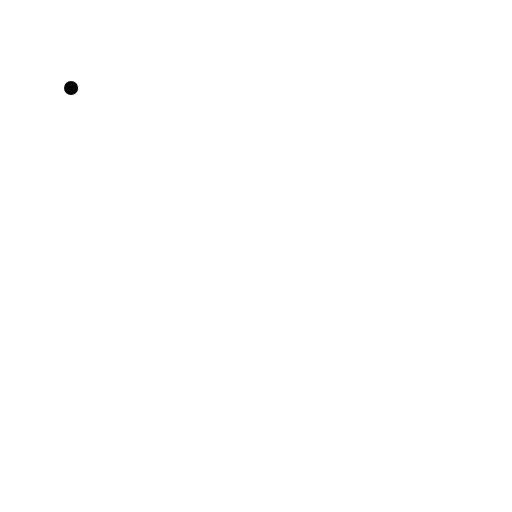
t = 0.00 s
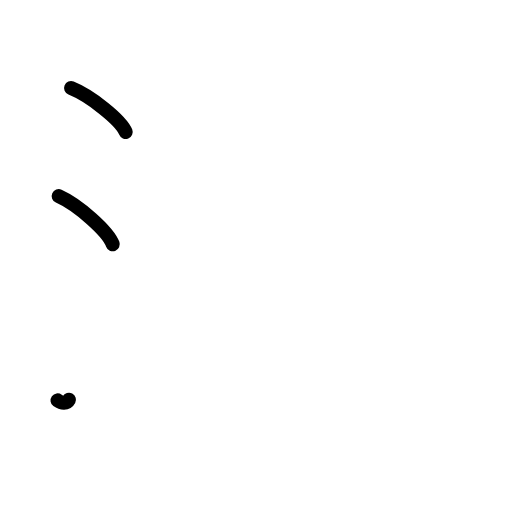
t = 2.25 s
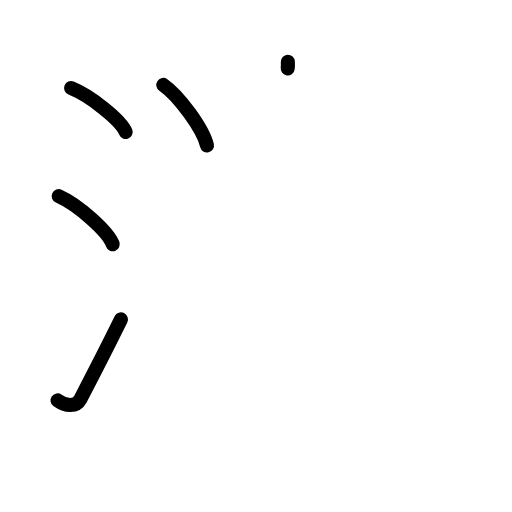
t = 4.38 s
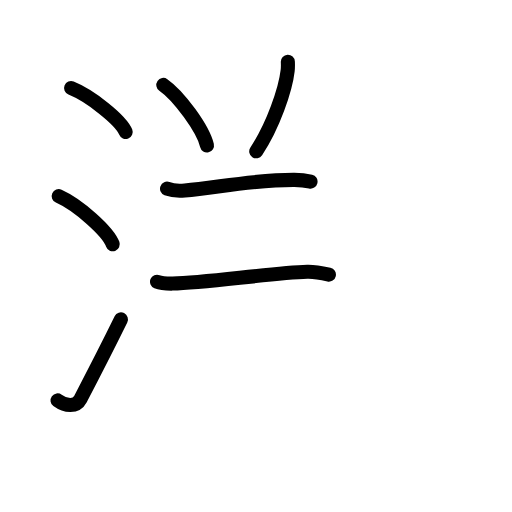
t = 6.58 s
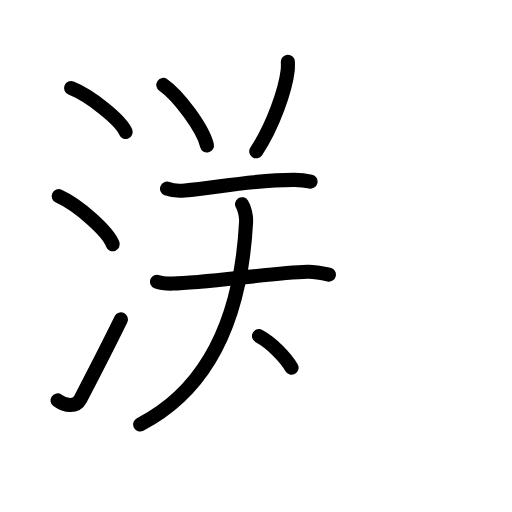
t = 8.50 s
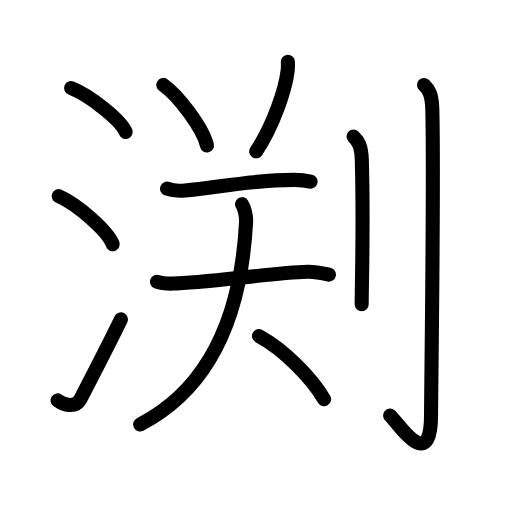
t = 11.00 s

The animated SVG that drew these frames (rendered in a browser with its animation timeline set to each time). Animation: 31 SMIL elements (animate=31); one cycle of 11.00 s.

<?xml version="1.0" encoding="UTF-8"?>
<!--
AniKanjiVG is licensed by CC-BY-SA Paul C. Sommerhoff (https://bitbucket.org/sommerhoff/anikanjivg).
AniKanjiVG uses KanjiVG which is licensed by CC-BY-SA Ulrich Apel (http://kanjivg.tagaini.net).
See also http://creativecommons.org/licenses/by-sa/3.0/
-->
<svg xmlns:kvg='http://kanjivg.tagaini.net' xmlns='http://www.w3.org/2000/svg' width='109' height='109' viewBox='0 0 109 109' style='fill:none;stroke:#000000;stroke-width:3;stroke-linecap:round;stroke-linejoin:round;' id="kvg:kanji_06e15"><g id="kvg:06e15" kvg:element="渕"><g id="kvg:06e15-g1" kvg:element="氵" kvg:variant="true" kvg:original="水" kvg:position="left" kvg:radical="general"><path id="kvg:06e15-s1" kvg:type="㇔" d="M15.13,18.75c4.1,1.65,10.59,6.78,11.62,9.34"><animate attributeName="d" begin="0.0s" dur="1.0s" from="M15.13,18.75C15.13,18.75,15.13,18.75,15.13,18.75" to="M15.13,18.75c4.1,1.65,10.59,6.78,11.62,9.34" />
</path>
<path id="kvg:06e15-s2" kvg:type="㇔" d="M12.5,41.75C16.56,43.56,22.98,49.19,24,52"><animate attributeName="d" begin="1.0s" dur="1.0s" from="M12.5,41.75C12.5,41.75,12.5,41.75,12.5,41.75" to="M12.5,41.75C16.56,43.56,22.98,49.19,24,52" />
<animate attributeName="d" begin="0s" dur="1.0s" from="M-100,-100" to="M-100,-100" />
</path>
<path id="kvg:06e15-s3" kvg:type="㇀" d="M12.25,85.23c1.71,1.27,3.97,1.44,4.86-0.25C20.5,78.5,22.89,73.83,25.75,68"><animate attributeName="d" begin="2.0s" dur="0.5s" from="M12.25,85.23C12.25,85.23,12.25,85.23,12.25,85.23" to="M12.25,85.23c1.71,1.27,3.97,1.44,4.86-0.25" />
<animate attributeName="d" begin="2.5s" dur="0.5s" from="M12.25,85.23c1.71,1.27,3.97,1.44,4.86-0.25c0,0,0,0,0,0,0" to="M12.25,85.23c1.71,1.27,3.97,1.44,4.86-0.25C20.5,78.5,22.89,73.83,25.75,68" />
<animate attributeName="d" begin="0s" dur="2.0s" from="M-100,-100" to="M-100,-100" />
</path>
</g>
<g id="kvg:06e15-g2" kvg:position="right"><g id="kvg:06e15-g3" kvg:position="left"><path id="kvg:06e15-s4" kvg:type="㇔" d="M34.77,18.08c3.28,2.27,8.47,9.35,9.29,12.88"><animate attributeName="d" begin="3.0s" dur="1.0s" from="M34.77,18.08C34.77,18.08,34.77,18.08,34.77,18.08" to="M34.77,18.08c3.28,2.27,8.47,9.35,9.29,12.88" />
<animate attributeName="d" begin="0s" dur="3.0s" from="M-100,-100" to="M-100,-100" />
</path>
<path id="kvg:06e15-s5" kvg:type="㇒" d="M61.28,13.14c0.02,0.47,0.04,1.22-0.04,1.9c-0.46,4.01-3.09,11.79-6.69,17.17"><animate attributeName="d" begin="4.0s" dur="0.5s" from="M61.28,13.14C61.28,13.14,61.28,13.14,61.28,13.14" to="M61.28,13.14c0.02,0.47,0.04,1.22-0.04,1.9" />
<animate attributeName="d" begin="4.5s" dur="0.5s" from="M61.28,13.14c0.02,0.47,0.04,1.22-0.04,1.9c0,0,0,0,0,0,0" to="M61.28,13.14c0.02,0.47,0.04,1.22-0.04,1.9c-0.46,4.01-3.09,11.79-6.69,17.17" />
<animate attributeName="d" begin="0s" dur="4.0s" from="M-100,-100" to="M-100,-100" />
</path>
<g id="kvg:06e15-g4" kvg:element="天" kvg:variant="true"><path id="kvg:06e15-s6" kvg:type="㇐" d="M35.56,40.17c0.99,0.38,2.8,0.46,3.78,0.38C46,40,54,38.25,62.66,38.29c1.64,0.01,2.63,0.18,3.45,0.37"><animate attributeName="d" begin="5.0s" dur="0.3333333333333333s" from="M35.56,40.17C35.56,40.17,35.56,40.17,35.56,40.17" to="M35.56,40.17c0.99,0.38,2.8,0.46,3.78,0.38" />
<animate attributeName="d" begin="5.333333333333333s" dur="0.3333333333333333s" from="M35.56,40.17c0.99,0.38,2.8,0.46,3.78,0.38c0,0,0,0,0,0,0" to="M35.56,40.17c0.99,0.38,2.8,0.46,3.78,0.38C46,40,54,38.25,62.66,38.29" />
<animate attributeName="d" begin="5.666666666666667s" dur="0.3333333333333333s" from="M35.56,40.17c0.99,0.38,2.8,0.46,3.78,0.38C46,40,54,38.25,62.66,38.29c0,0,0,0,0,0,0" to="M35.56,40.17c0.99,0.38,2.8,0.46,3.78,0.38C46,40,54,38.25,62.66,38.29c1.64,0.01,2.63,0.18,3.45,0.37" />
<animate attributeName="d" begin="0s" dur="5.0s" from="M-100,-100" to="M-100,-100" />
</path>
<g id="kvg:06e15-g5" kvg:element="大" kvg:variant="true"><path id="kvg:06e15-s7" kvg:type="㇐" d="M33.43,59.97c0.71,0.29,2.54,0.41,3.32,0.4c7-0.12,20.88-2.25,28.67-2.5c0.99-0.03,2.39,0.11,4.6,0.6"><animate attributeName="d" begin="6.0s" dur="0.3333333333333333s" from="M33.43,59.97C33.43,59.97,33.43,59.97,33.43,59.97" to="M33.43,59.97c0.71,0.29,2.54,0.41,3.32,0.4" />
<animate attributeName="d" begin="6.333333333333333s" dur="0.3333333333333333s" from="M33.43,59.97c0.71,0.29,2.54,0.41,3.32,0.4c0,0,0,0,0,0,0" to="M33.43,59.97c0.71,0.29,2.54,0.41,3.32,0.4c7-0.12,20.88-2.25,28.67-2.5" />
<animate attributeName="d" begin="6.666666666666667s" dur="0.3333333333333333s" from="M33.43,59.97c0.71,0.29,2.54,0.41,3.32,0.4c7-0.12,20.88-2.25,28.67-2.5c0,0,0,0,0,0,0" to="M33.43,59.97c0.71,0.29,2.54,0.41,3.32,0.4c7-0.12,20.88-2.25,28.67-2.5c0.99-0.03,2.39,0.11,4.6,0.6" />
<animate attributeName="d" begin="0s" dur="6.0s" from="M-100,-100" to="M-100,-100" />
</path>
<path id="kvg:06e15-s8" kvg:type="㇒" d="M51.53,43.48c0.45,0.7,0.93,2.41,0.86,3.76c-1.13,21.38-8.63,35.9-22.55,43.12"><animate attributeName="d" begin="7.0s" dur="0.5s" from="M51.53,43.48C51.53,43.48,51.53,43.48,51.53,43.48" to="M51.53,43.48c0.45,0.7,0.93,2.41,0.86,3.76" />
<animate attributeName="d" begin="7.5s" dur="0.5s" from="M51.53,43.48c0.45,0.7,0.93,2.41,0.86,3.76c0,0,0,0,0,0,0" to="M51.53,43.48c0.45,0.7,0.93,2.41,0.86,3.76c-1.13,21.38-8.63,35.9-22.55,43.12" />
<animate attributeName="d" begin="0s" dur="7.0s" from="M-100,-100" to="M-100,-100" />
</path>
<path id="kvg:06e15-s9" kvg:type="㇔/㇏" d="M55.14,71.55C60.4,74.37,66.4,80.51,69,85"><animate attributeName="d" begin="8.0s" dur="1.0s" from="M55.14,71.55C55.14,71.55,55.14,71.55,55.14,71.55" to="M55.14,71.55C60.4,74.37,66.4,80.51,69,85" />
<animate attributeName="d" begin="0s" dur="8.0s" from="M-100,-100" to="M-100,-100" />
</path>
</g>
</g>
</g>
<g id="kvg:06e15-g6" kvg:element="刂" kvg:variant="true" kvg:original="刀" kvg:position="right"><path id="kvg:06e15-s10" kvg:type="㇑" d="M75.27,29.08c0.98,0.92,1.67,1.99,1.76,5.02C77.42,48.66,77,59.79,77,64.75"><animate attributeName="d" begin="9.0s" dur="0.5s" from="M75.27,29.08C75.27,29.08,75.27,29.08,75.27,29.08" to="M75.27,29.08c0.98,0.92,1.67,1.99,1.76,5.02" />
<animate attributeName="d" begin="9.5s" dur="0.5s" from="M75.27,29.08c0.98,0.92,1.67,1.99,1.76,5.02c0,0,0,0,0,0,0" to="M75.27,29.08c0.98,0.92,1.67,1.99,1.76,5.02C77.42,48.66,77,59.79,77,64.75" />
<animate attributeName="d" begin="0s" dur="9.0s" from="M-100,-100" to="M-100,-100" />
</path>
<path id="kvg:06e15-s11" kvg:type="㇚" d="M90.27,18.08c0.98,0.92,1.67,1.99,1.76,5.02c0.4,14.55-0.26,60.16-0.26,65.12c0,13.14-7.21,1.5-8.71,0.25"><animate attributeName="d" begin="10.0s" dur="0.3333333333333333s" from="M90.27,18.08C90.27,18.08,90.27,18.08,90.27,18.08" to="M90.27,18.08c0.98,0.92,1.67,1.99,1.76,5.02" />
<animate attributeName="d" begin="10.333333333333334s" dur="0.3333333333333333s" from="M90.27,18.08c0.98,0.92,1.67,1.99,1.76,5.02c0,0,0,0,0,0,0" to="M90.27,18.08c0.98,0.92,1.67,1.99,1.76,5.02c0.4,14.55-0.26,60.16-0.26,65.12" />
<animate attributeName="d" begin="10.666666666666666s" dur="0.3333333333333333s" from="M90.27,18.08c0.98,0.92,1.67,1.99,1.76,5.02c0.4,14.55-0.26,60.16-0.26,65.12c0,0,0,0,0,0,0" to="M90.27,18.08c0.98,0.92,1.67,1.99,1.76,5.02c0.4,14.55-0.26,60.16-0.26,65.12c0,13.14-7.21,1.5-8.71,0.25" />
<animate attributeName="d" begin="0s" dur="10.0s" from="M-100,-100" to="M-100,-100" />
</path>
</g>
</g>
</g>
</svg>
